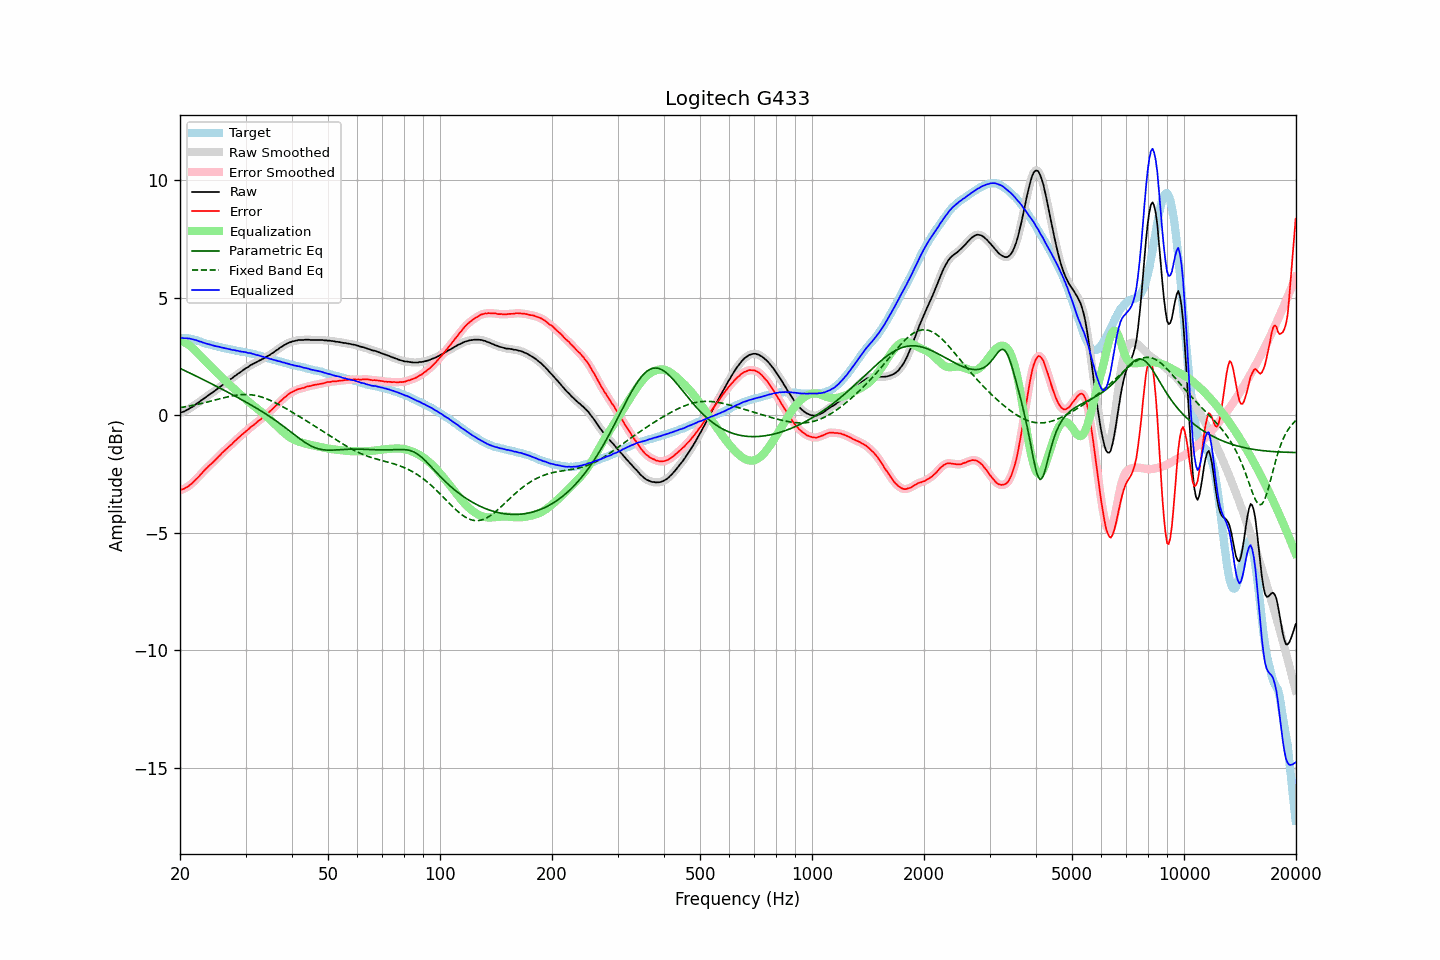

Data behind this chart, as committed beside it:
frequency, raw, error, smoothed, error_smoothed, equalization, parametric_eq, fixed_band_eq, equalized_raw, equalized_smoothed, target
20.00, 0.10, -3.19, 0.10, -3.18, 3.19, 2.00, 0.33, 3.29, 3.29, 3.29
20.20, 0.13, -3.16, 0.13, -3.16, 3.16, 1.97, 0.34, 3.30, 3.29, 3.29
20.40, 0.15, -3.14, 0.15, -3.14, 3.14, 1.94, 0.35, 3.29, 3.29, 3.29
20.61, 0.18, -3.11, 0.18, -3.11, 3.10, 1.90, 0.36, 3.28, 3.28, 3.29
20.81, 0.22, -3.07, 0.22, -3.07, 3.06, 1.87, 0.37, 3.28, 3.28, 3.29
21.02, 0.25, -3.04, 0.26, -3.03, 3.02, 1.84, 0.39, 3.27, 3.27, 3.29
21.23, 0.30, -2.97, 0.30, -2.98, 2.97, 1.81, 0.40, 3.27, 3.27, 3.27
21.44, 0.33, -2.92, 0.33, -2.92, 2.92, 1.77, 0.41, 3.25, 3.25, 3.26
21.66, 0.38, -2.86, 0.38, -2.86, 2.86, 1.74, 0.43, 3.24, 3.24, 3.24
21.87, 0.42, -2.79, 0.43, -2.79, 2.79, 1.71, 0.44, 3.22, 3.22, 3.22
22.09, 0.48, -2.72, 0.47, -2.72, 2.72, 1.67, 0.46, 3.21, 3.20, 3.21
22.31, 0.52, -2.65, 0.53, -2.65, 2.65, 1.64, 0.47, 3.17, 3.18, 3.18
22.54, 0.57, -2.58, 0.58, -2.58, 2.58, 1.60, 0.49, 3.15, 3.15, 3.16
22.76, 0.63, -2.50, 0.62, -2.51, 2.51, 1.57, 0.50, 3.14, 3.13, 3.13
22.99, 0.67, -2.43, 0.67, -2.43, 2.43, 1.54, 0.52, 3.10, 3.11, 3.10
23.22, 0.72, -2.35, 0.72, -2.36, 2.36, 1.50, 0.53, 3.08, 3.08, 3.07
23.45, 0.77, -2.28, 0.77, -2.29, 2.29, 1.47, 0.55, 3.06, 3.06, 3.05
23.69, 0.82, -2.22, 0.82, -2.22, 2.22, 1.43, 0.57, 3.04, 3.04, 3.04
23.92, 0.87, -2.15, 0.87, -2.15, 2.15, 1.40, 0.59, 3.03, 3.03, 3.02
24.16, 0.92, -2.09, 0.92, -2.09, 2.09, 1.37, 0.60, 3.01, 3.01, 3.01
24.40, 0.96, -2.03, 0.97, -2.03, 2.02, 1.33, 0.62, 2.98, 2.99, 2.99
24.65, 1.01, -1.96, 1.01, -1.96, 1.96, 1.30, 0.64, 2.97, 2.97, 2.97
24.89, 1.06, -1.89, 1.06, -1.89, 1.89, 1.26, 0.66, 2.95, 2.95, 2.95
25.14, 1.11, -1.83, 1.12, -1.82, 1.82, 1.23, 0.67, 2.93, 2.94, 2.94
25.39, 1.17, -1.75, 1.17, -1.75, 1.75, 1.19, 0.69, 2.93, 2.92, 2.92
25.65, 1.22, -1.69, 1.22, -1.68, 1.68, 1.16, 0.71, 2.91, 2.91, 2.91
25.91, 1.27, -1.61, 1.27, -1.61, 1.62, 1.12, 0.73, 2.89, 2.89, 2.88
26.16, 1.32, -1.55, 1.32, -1.55, 1.55, 1.08, 0.75, 2.87, 2.87, 2.87
26.43, 1.37, -1.49, 1.37, -1.48, 1.49, 1.05, 0.76, 2.86, 2.86, 2.86
26.69, 1.42, -1.42, 1.42, -1.42, 1.42, 1.01, 0.78, 2.84, 2.84, 2.84
26.96, 1.47, -1.36, 1.47, -1.36, 1.36, 0.98, 0.79, 2.83, 2.83, 2.83
27.23, 1.52, -1.30, 1.52, -1.30, 1.29, 0.94, 0.81, 2.82, 2.81, 2.82
27.50, 1.56, -1.24, 1.57, -1.24, 1.23, 0.90, 0.82, 2.79, 2.80, 2.81
27.77, 1.61, -1.17, 1.61, -1.17, 1.17, 0.87, 0.84, 2.78, 2.78, 2.78
28.05, 1.67, -1.10, 1.67, -1.11, 1.10, 0.83, 0.85, 2.78, 2.77, 2.77
28.33, 1.71, -1.04, 1.72, -1.04, 1.04, 0.79, 0.86, 2.75, 2.76, 2.75
28.62, 1.77, -0.97, 1.77, -0.97, 0.98, 0.76, 0.87, 2.75, 2.75, 2.74
28.90, 1.81, -0.92, 1.81, -0.91, 0.92, 0.72, 0.88, 2.73, 2.73, 2.73
29.19, 1.86, -0.85, 1.86, -0.85, 0.85, 0.68, 0.88, 2.72, 2.72, 2.71
29.48, 1.91, -0.80, 1.91, -0.79, 0.79, 0.64, 0.89, 2.71, 2.71, 2.71
29.78, 1.96, -0.74, 1.96, -0.74, 0.73, 0.61, 0.89, 2.70, 2.70, 2.70
30.08, 2.01, -0.68, 2.00, -0.68, 0.68, 0.57, 0.89, 2.69, 2.68, 2.69
30.38, 2.04, -0.63, 2.05, -0.62, 0.62, 0.53, 0.89, 2.66, 2.67, 2.67
30.68, 2.09, -0.56, 2.09, -0.56, 0.56, 0.49, 0.88, 2.65, 2.66, 2.66
30.99, 2.14, -0.49, 2.13, -0.50, 0.51, 0.45, 0.88, 2.65, 2.64, 2.63
31.30, 2.17, -0.45, 2.17, -0.45, 0.45, 0.41, 0.87, 2.62, 2.63, 2.62
31.61, 2.21, -0.40, 2.21, -0.40, 0.40, 0.37, 0.86, 2.61, 2.60, 2.61
31.93, 2.24, -0.35, 2.24, -0.34, 0.34, 0.33, 0.85, 2.58, 2.59, 2.59
32.24, 2.28, -0.28, 2.28, -0.29, 0.29, 0.29, 0.83, 2.57, 2.57, 2.56
32.57, 2.32, -0.23, 2.32, -0.23, 0.23, 0.25, 0.81, 2.55, 2.55, 2.55
32.89, 2.35, -0.18, 2.35, -0.17, 0.18, 0.21, 0.80, 2.53, 2.53, 2.54
33.22, 2.39, -0.11, 2.39, -0.12, 0.12, 0.16, 0.78, 2.51, 2.51, 2.50
33.55, 2.42, -0.07, 2.42, -0.07, 0.06, 0.12, 0.75, 2.49, 2.49, 2.49
33.89, 2.46, -0.01, 2.46, -0.01, 0.01, 0.08, 0.73, 2.47, 2.47, 2.47
34.23, 2.50, 0.05, 2.50, 0.05, -0.05, 0.03, 0.70, 2.45, 2.45, 2.45
34.57, 2.54, 0.11, 2.54, 0.11, -0.11, -0.01, 0.67, 2.43, 2.43, 2.43
34.92, 2.58, 0.18, 2.58, 0.17, -0.17, -0.06, 0.64, 2.41, 2.41, 2.41
35.27, 2.63, 0.24, 2.63, 0.24, -0.24, -0.10, 0.61, 2.39, 2.39, 2.39
35.62, 2.67, 0.30, 2.67, 0.30, -0.30, -0.15, 0.58, 2.37, 2.37, 2.37
35.97, 2.72, 0.37, 2.72, 0.37, -0.37, -0.20, 0.55, 2.35, 2.35, 2.35
... 635 more rows
